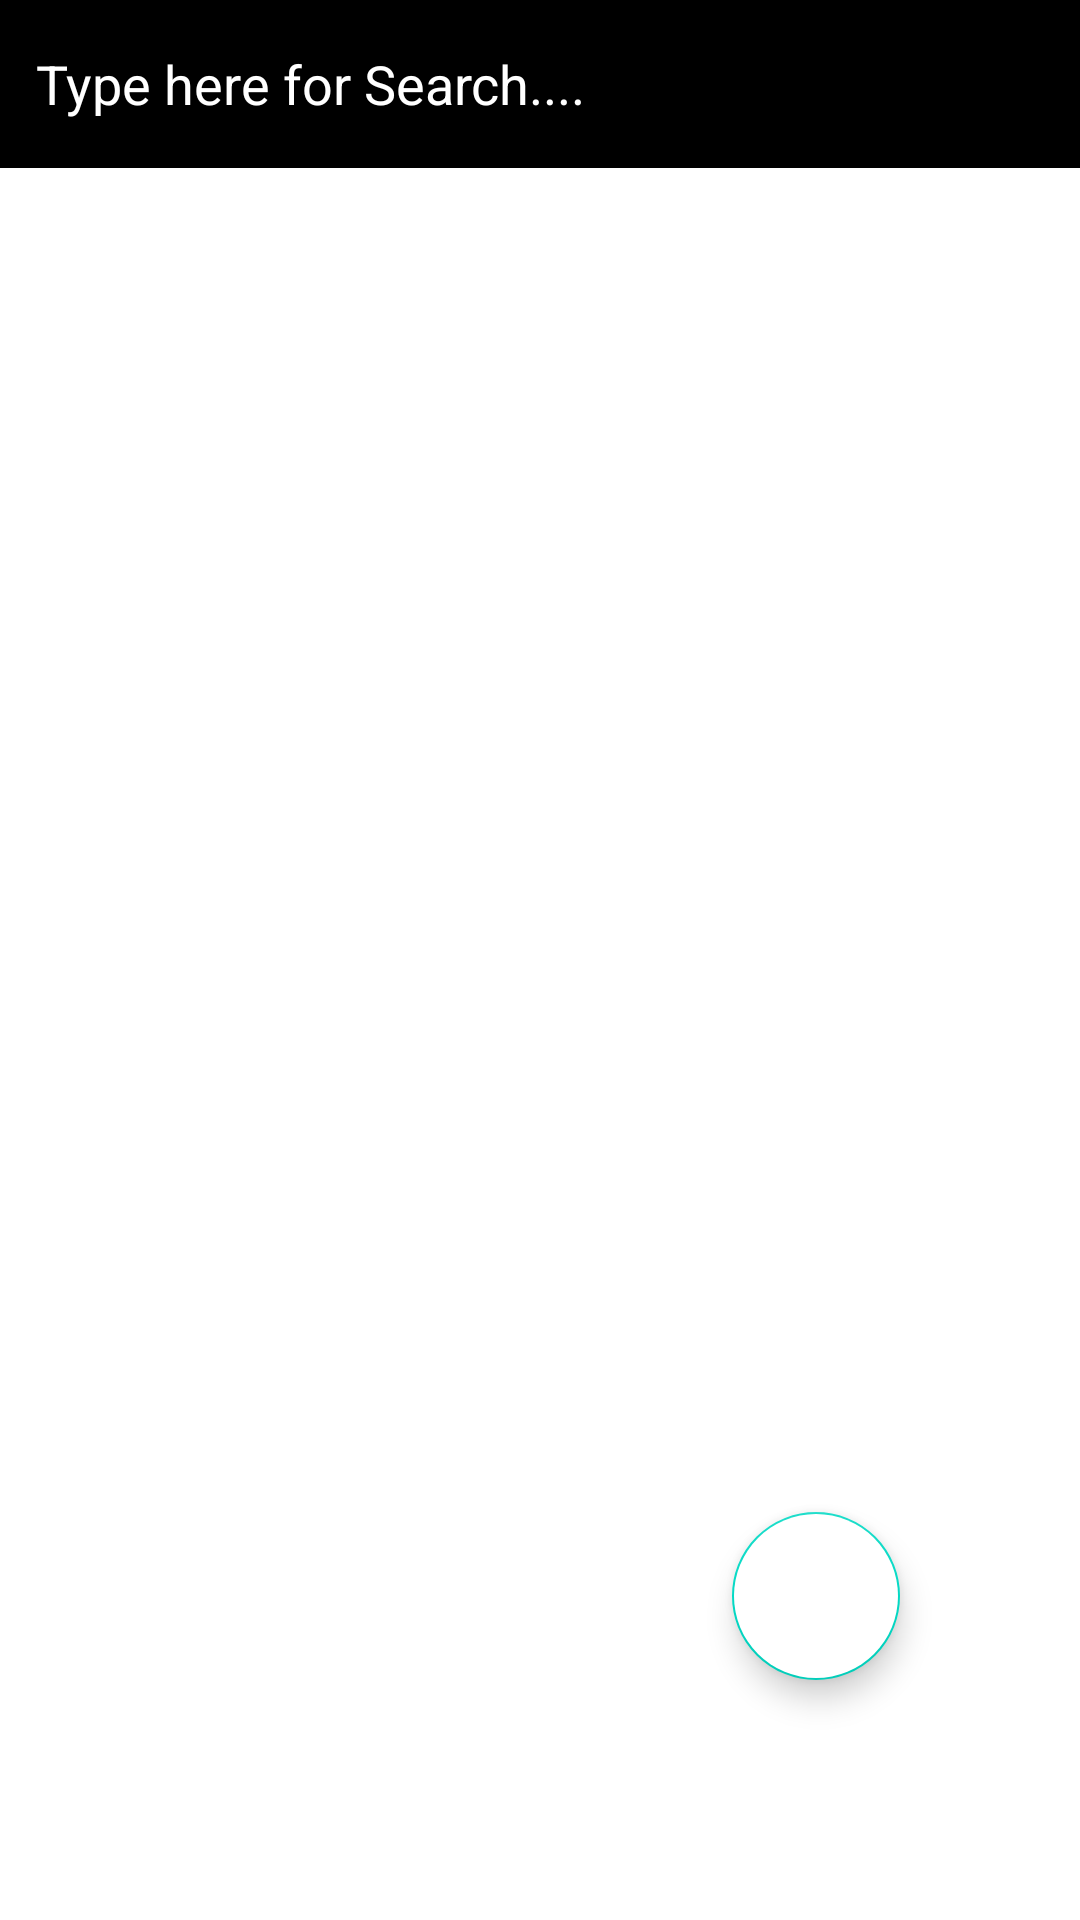

Android layout source for this screen:
<!-- AndroidManifest.xml: application theme Theme.Lab2_Simran_C0834481_Android -->
<!-- res/layout/activity_main.xml -->
<?xml version="1.0" encoding="utf-8"?>
<RelativeLayout xmlns:android="http://schemas.android.com/apk/res/android"
    xmlns:app="http://schemas.android.com/apk/res-auto"
    xmlns:tools="http://schemas.android.com/tools"
    android:layout_width="match_parent"
    android:layout_height="match_parent"
    android:background="@color/white"
    tools:context=".MainActivity">

    <androidx.appcompat.widget.Toolbar
        android:id="@+id/tb"
        android:layout_height="?attr/actionBarSize"
        android:layout_width="match_parent"
        app:contentInsetEnd="0dp"
        android:background="@color/black"
        app:contentInsetStart="0dp">

        <RelativeLayout
            android:layout_width="match_parent"
            android:layout_height="wrap_content">

            <androidx.appcompat.widget.AppCompatEditText
                android:id="@+id/search"
                android:hint="Type here for Search...."
                android:inputType="textNoSuggestions"
                android:padding="4dp"
                android:textColor="@color/white"
                android:textColorHint="@color/white"
                android:layout_width="match_parent"
                android:layout_height="wrap_content"
                android:layout_centerVertical="true"
                android:layout_marginLeft="8dp"
                android:layout_marginRight="8dp"
                android:cursorVisible="false"
                android:focusable="true">

            </androidx.appcompat.widget.AppCompatEditText>


        </RelativeLayout>

    </androidx.appcompat.widget.Toolbar>

    <View
        android:layout_width="wrap_content"
        android:layout_height="1dp"
        android:id="@+id/view"
        android:background="@color/white"
        android:layout_below="@+id/tb"/>


    <androidx.recyclerview.widget.RecyclerView
        android:id="@+id/product_recycler_view"
        android:layout_width="match_parent"
        android:layout_height="wrap_content"
        android:layout_below="@+id/view" />


    <com.google.android.material.floatingactionbutton.FloatingActionButton
        android:id="@+id/add_float_button"
        android:src="@drawable/add_icon"
        android:background="@color/white"
        android:backgroundTint="@color/white"
        android:layout_width="wrap_content"
        android:layout_height="wrap_content"
        android:layout_gravity="bottom"
        android:layout_alignParentBottom="true"
        android:layout_marginBottom="80dp"
        android:layout_marginEnd="60dp"
        android:layout_alignParentEnd="true"
        android:clickable="true"
        />

</RelativeLayout>
<!-- resources referenced by this layout -->
<resources>
  <style name="Theme.Lab2_Simran_C0834481_Android" parent="Theme.MaterialComponents.DayNight.NoActionBar">
          
          <item name="colorPrimary">@color/purple_500</item>
          <item name="colorPrimaryVariant">@color/purple_700</item>
          <item name="colorOnPrimary">@color/white</item>
          
          <item name="colorSecondary">@color/teal_200</item>
          <item name="colorSecondaryVariant">@color/teal_700</item>
          <item name="colorOnSecondary">@color/black</item>
          
          <item name="android:statusBarColor" tools:targetApi="l">?attr/colorPrimaryVariant</item>
          
      </style>
  <!-- not gathered from this repository: default colours our renderer supplied (Android Studio template values) -->
  <color name="purple_500">#FF6200EE</color>
  <color name="purple_700">#FF3700B3</color>
  <color name="teal_200">#FF03DAC5</color>
  <color name="teal_700">#FF018786</color>
  <color name="black">#FF000000</color>
  <color name="white">#FFFFFFFF</color>
</resources>
